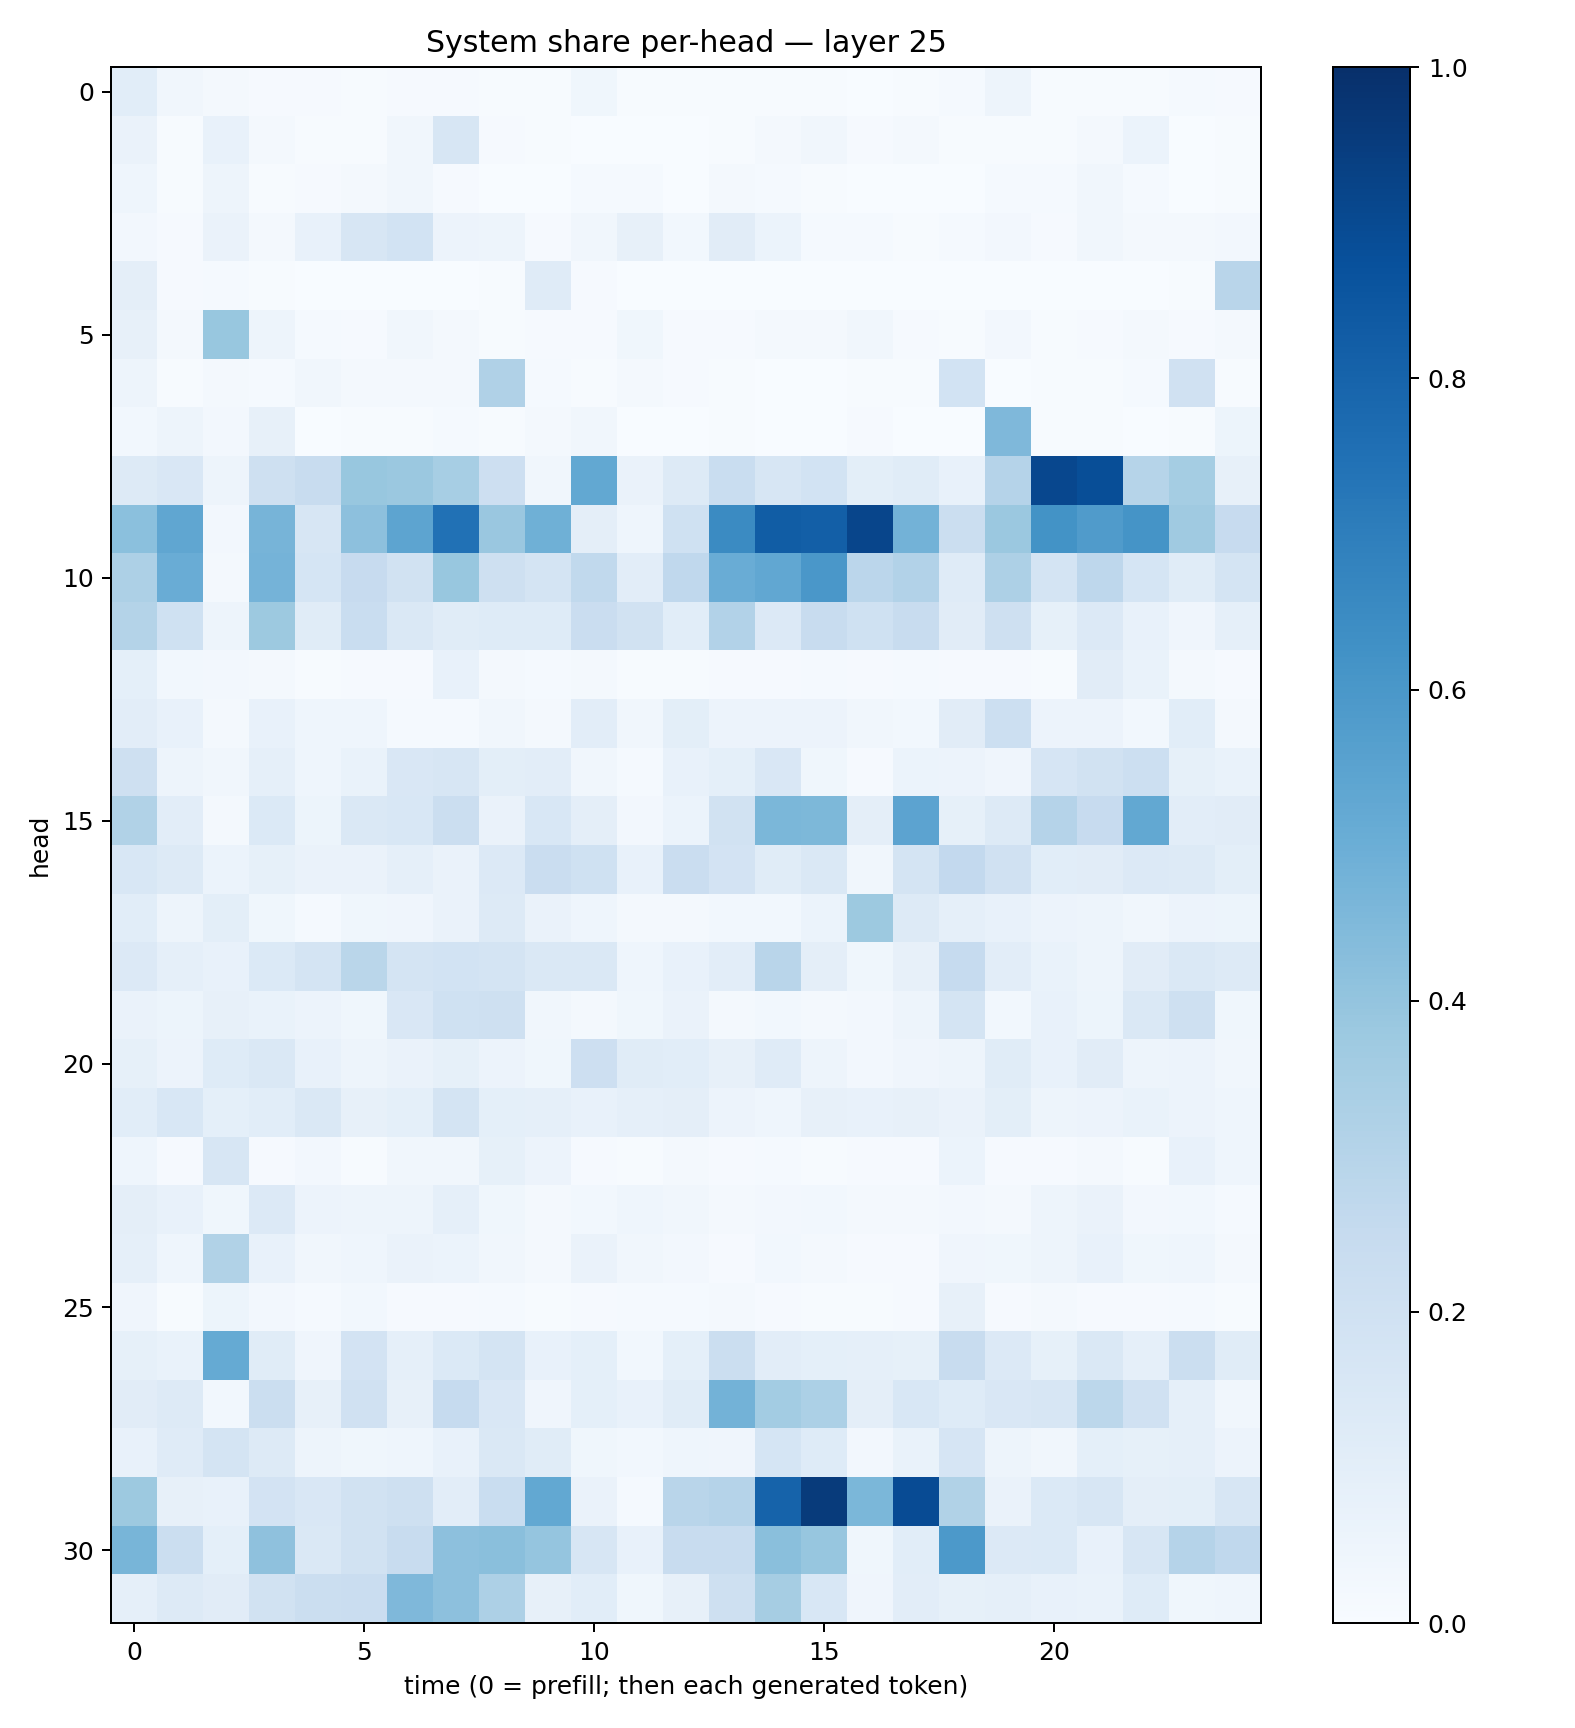

The file beside this chart, header and first rows:
0.108038455, 0.034179676, 0.017659277, 0.007965758, 0.008240176, 0.006361349, 0.0101470975, 0.0085281255, 0.005080377, 0.0045639784, 0.03855867, 0.0046229707, 0.0071096737, 0.007160003, 0.0058918158, 0.0048345965, 0.0030396336, 0.005658608, 0.014220668, 0.048100345, 0.005698148, 0.0061670276, 0.00491453, 0.013235621
0.06367, 0.004656, 0.07541, 0.01747, 0.006171, 0.004755, 0.03457, 0.1598, 0.01136, 0.006431, 0.003495, 0.002907, 0.001953, 0.005793, 0.017, 0.03354, 0.008141, 0.01977, 0.005306, 0.007414, 0.00655, 0.02087, 0.06042, 0.003252
0.04316, 0.004057, 0.04959, 0.006352, 0.01142, 0.019, 0.03446, 0.0114, 0.002929, 0.0039, 0.01396, 0.01303, 0.00327, 0.02237, 0.01399, 0.004839, 0.00325, 0.003026, 0.001843, 0.01372, 0.01422, 0.03347, 0.01286, 0.003533
0.02497, 0.00839, 0.06386, 0.01878, 0.07524, 0.1591, 0.1842, 0.05518, 0.04893, 0.009773, 0.03413, 0.08185, 0.02843, 0.113, 0.06146, 0.01407, 0.01252, 0.007292, 0.01456, 0.02495, 0.01143, 0.03276, 0.01578, 0.01623
0.09539, 0.01087, 0.0141, 0.007432, 0.001674, 0.003517, 0.001535, 0.002775, 0.003916, 0.1193, 0.008014, 0.000715, 0.001115, 0.001486, 0.001205, 0.0006621, 0.001127, 0.0007504, 0.0005097, 0.002031, 0.002909, 0.00346, 0.002449, 0.004844
0.07925, 0.01685, 0.389, 0.05039, 0.01562, 0.007976, 0.03306, 0.02131, 0.007042, 0.008585, 0.009576, 0.03536, 0.009306, 0.008332, 0.02032, 0.01574, 0.03135, 0.01032, 0.005367, 0.02394, 0.004046, 0.01167, 0.01729, 0.009608
0.05072, 0.006949, 0.02166, 0.01229, 0.03482, 0.01771, 0.01857, 0.01879, 0.3172, 0.01193, 0.005544, 0.02262, 0.01162, 0.007127, 0.003401, 0.001618, 0.005174, 0.006129, 0.1839, 0.003742, 0.007771, 0.006042, 0.01472, 0.1958
0.02756, 0.0487, 0.02374, 0.07818, 0.00218, 0.004065, 0.004716, 0.01439, 0.004713, 0.02158, 0.03432, 0.003109, 0.003079, 0.004812, 0.00149, 0.001241, 0.01005, 0.001553, 0.0009821, 0.4521, 0.003915, 0.007241, 0.0023, 0.006185
0.1288, 0.1506, 0.04884, 0.2088, 0.2378, 0.3872, 0.3811, 0.3467, 0.2126, 0.03393, 0.5243, 0.0628, 0.1269, 0.2313, 0.1589, 0.184, 0.1006, 0.1147, 0.07671, 0.3016, 0.909, 0.8852, 0.3001, 0.3534
0.4184, 0.5334, 0.02622, 0.4711, 0.1576, 0.4176, 0.54, 0.7475, 0.384, 0.4898, 0.09757, 0.04446, 0.2015, 0.6498, 0.8246, 0.8193, 0.9147, 0.4771, 0.2261, 0.382, 0.6188, 0.5803, 0.615, 0.3681
0.3247, 0.5048, 0.02291, 0.4763, 0.1698, 0.2442, 0.1928, 0.3893, 0.2083, 0.1731, 0.2621, 0.1053, 0.2681, 0.5069, 0.5286, 0.5983, 0.2813, 0.3097, 0.1178, 0.3242, 0.1774, 0.2748, 0.1689, 0.1167
0.3053, 0.2022, 0.04745, 0.3754, 0.1171, 0.2335, 0.1416, 0.1159, 0.1226, 0.1224, 0.2276, 0.1893, 0.1075, 0.3109, 0.1363, 0.24, 0.2008, 0.2362, 0.1097, 0.2073, 0.08275, 0.1354, 0.07717, 0.03939
0.09176, 0.03106, 0.02686, 0.02115, 0.004516, 0.008333, 0.008369, 0.0771, 0.01706, 0.01467, 0.01577, 0.004532, 0.005565, 0.008612, 0.01119, 0.01506, 0.009726, 0.01498, 0.009593, 0.01037, 0.004758, 0.1108, 0.06646, 0.01745
0.1037, 0.07687, 0.01623, 0.07734, 0.04508, 0.04528, 0.01525, 0.01493, 0.03231, 0.01992, 0.1025, 0.0336, 0.09974, 0.05774, 0.05649, 0.05801, 0.03148, 0.02916, 0.1128, 0.2162, 0.0559, 0.05631, 0.03013, 0.108
0.2046, 0.04897, 0.0331, 0.08753, 0.04552, 0.06678, 0.1491, 0.1579, 0.09772, 0.1028, 0.03217, 0.01438, 0.07773, 0.09264, 0.1508, 0.03782, 0.01016, 0.06133, 0.05666, 0.04065, 0.1668, 0.1934, 0.2158, 0.08449
0.3135, 0.1047, 0.01615, 0.1368, 0.05116, 0.1424, 0.1545, 0.2251, 0.0662, 0.156, 0.09554, 0.02688, 0.06212, 0.192, 0.4577, 0.4555, 0.09467, 0.5435, 0.08469, 0.1301, 0.3011, 0.2455, 0.5254, 0.1042
0.1537, 0.1292, 0.05888, 0.08304, 0.06315, 0.06547, 0.08667, 0.0646, 0.1335, 0.2274, 0.2017, 0.07688, 0.2293, 0.1831, 0.117, 0.1432, 0.03426, 0.1721, 0.2583, 0.198, 0.1078, 0.1098, 0.1338, 0.1281
0.109, 0.05069, 0.1004, 0.03771, 0.01197, 0.03598, 0.04116, 0.06255, 0.1256, 0.06352, 0.04302, 0.02239, 0.02057, 0.02801, 0.03009, 0.06164, 0.3769, 0.1259, 0.08888, 0.07364, 0.05528, 0.05055, 0.03219, 0.05536
0.136, 0.08738, 0.07279, 0.1388, 0.1729, 0.2854, 0.1762, 0.1851, 0.1745, 0.1451, 0.1475, 0.04378, 0.07048, 0.1031, 0.2898, 0.09466, 0.03627, 0.08114, 0.2482, 0.1053, 0.0668, 0.04944, 0.1121, 0.141
0.06577, 0.05231, 0.07949, 0.06995, 0.0555, 0.0373, 0.1521, 0.2019, 0.2095, 0.03489, 0.01639, 0.03846, 0.06596, 0.01958, 0.02912, 0.02183, 0.02435, 0.04867, 0.1748, 0.02802, 0.07134, 0.05328, 0.1434, 0.206
0.08388, 0.05801, 0.1245, 0.147, 0.07276, 0.04996, 0.06362, 0.08244, 0.05808, 0.03691, 0.2122, 0.1139, 0.1066, 0.0814, 0.1182, 0.04716, 0.02481, 0.04078, 0.04965, 0.1151, 0.07794, 0.1099, 0.04826, 0.05795
0.1088, 0.1543, 0.09362, 0.1071, 0.1436, 0.08197, 0.09262, 0.1769, 0.0922, 0.08853, 0.07252, 0.08611, 0.09384, 0.05672, 0.04378, 0.07861, 0.07405, 0.07946, 0.06253, 0.09797, 0.04896, 0.05508, 0.06824, 0.05714
0.04591, 0.009061, 0.1634, 0.008593, 0.02433, 0.005737, 0.0338, 0.03126, 0.08481, 0.05659, 0.01008, 0.006587, 0.01783, 0.009952, 0.01176, 0.004193, 0.008495, 0.01135, 0.05868, 0.008411, 0.01075, 0.0229, 0.007625, 0.07592
0.09411, 0.07801, 0.03516, 0.1352, 0.05771, 0.04697, 0.04746, 0.08927, 0.0376, 0.01946, 0.03017, 0.04449, 0.03507, 0.01716, 0.02525, 0.0277, 0.01734, 0.01846, 0.02443, 0.01876, 0.04941, 0.06601, 0.02657, 0.02995
0.0886, 0.04625, 0.3134, 0.07302, 0.03338, 0.0451, 0.0627, 0.05996, 0.03336, 0.02249, 0.06516, 0.03423, 0.02403, 0.01084, 0.03109, 0.01714, 0.008941, 0.01164, 0.04107, 0.03862, 0.04791, 0.07117, 0.03862, 0.04615
0.04207, 0.00774, 0.05086, 0.02452, 0.01239, 0.02929, 0.008814, 0.01055, 0.01534, 0.005144, 0.009406, 0.01286, 0.01349, 0.01839, 0.00819, 0.007529, 0.004296, 0.008674, 0.08108, 0.009169, 0.0197, 0.01135, 0.01017, 0.0142
0.08219, 0.06707, 0.5191, 0.1134, 0.0413, 0.1823, 0.0878, 0.1379, 0.1775, 0.07265, 0.09272, 0.02813, 0.09167, 0.2195, 0.1051, 0.09026, 0.08679, 0.08242, 0.2408, 0.1361, 0.08368, 0.1447, 0.0884, 0.2204
0.1105, 0.1322, 0.02815, 0.2238, 0.0812, 0.1954, 0.0805, 0.2477, 0.1507, 0.04137, 0.09346, 0.0753, 0.1166, 0.4802, 0.3557, 0.3283, 0.09597, 0.1529, 0.1229, 0.1494, 0.1568, 0.2777, 0.1955, 0.08728
0.0714, 0.1194, 0.1747, 0.1273, 0.04714, 0.03607, 0.04652, 0.07161, 0.1473, 0.1163, 0.03643, 0.02929, 0.04405, 0.03955, 0.1685, 0.1241, 0.02612, 0.06793, 0.1679, 0.04882, 0.03258, 0.09114, 0.08465, 0.08804
0.3756, 0.08074, 0.07732, 0.1813, 0.1513, 0.1928, 0.2051, 0.1051, 0.2322, 0.5248, 0.06408, 0.01179, 0.2926, 0.3027, 0.8021, 0.9545, 0.4586, 0.8925, 0.3156, 0.06261, 0.1368, 0.162, 0.09553, 0.09967
0.466, 0.2214, 0.09143, 0.4132, 0.1434, 0.1952, 0.2417, 0.4174, 0.423, 0.3947, 0.1632, 0.0721, 0.2398, 0.238, 0.4231, 0.3909, 0.03542, 0.1084, 0.5915, 0.1358, 0.1388, 0.07269, 0.159, 0.3015
0.08727, 0.1292, 0.1123, 0.194, 0.2202, 0.23, 0.4503, 0.4164, 0.3249, 0.07815, 0.109, 0.03767, 0.0796, 0.2033, 0.3491, 0.1542, 0.03926, 0.1046, 0.08425, 0.08838, 0.07561, 0.06732, 0.1248, 0.03711
